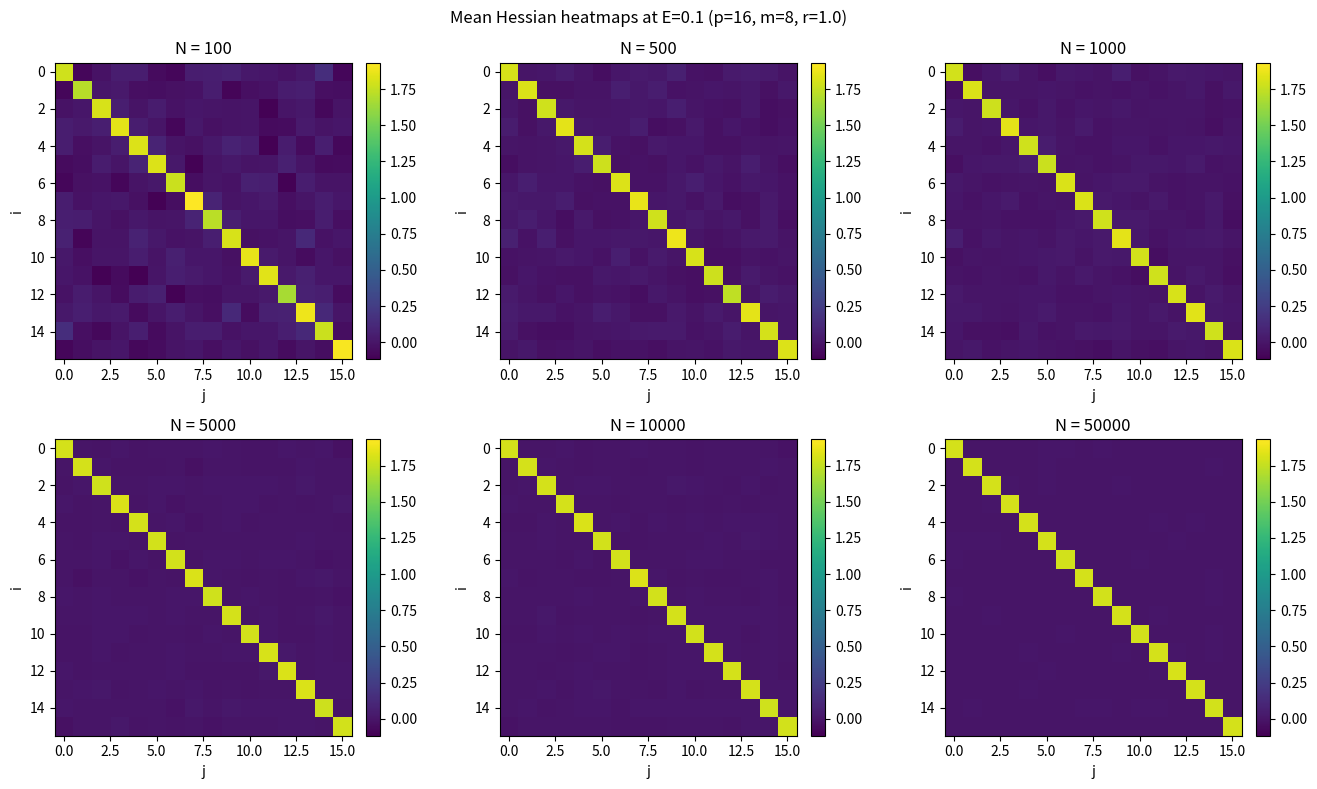
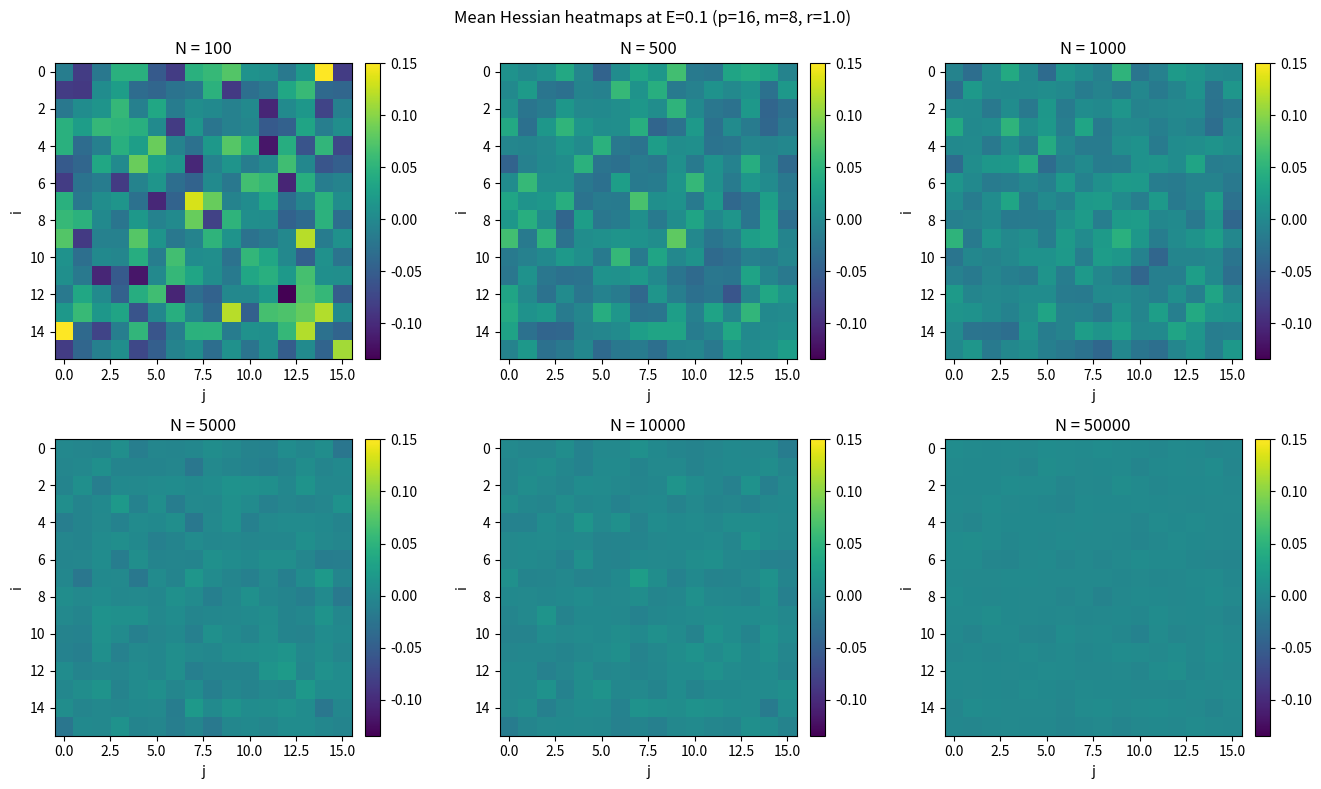

Generate these figures, in order, with matplotlib:
import numpy as np
import matplotlib.pyplot as plt

def theoretical_hessian_mean(E, p, m, r=1):
    """Compute the theoretical mean of the Hessian matrix."""
    return 2 * r * (1 - E) * np.eye(p)

def generate_hessian_matrices(E, p, r, m, N, seed=None):
    rng = np.random.default_rng(seed)

    # Wishart part: W = X^T X, X ~ N(0,1)^{(2m) x p}
    X = rng.standard_normal(size=(N, 2*m, p))
    W = np.matmul(X.transpose(0, 2, 1), X)  # (N,p,p)

    # GOE part: symmetric with offdiag var=1, diag var=2
    Y = rng.standard_normal(size=(N, p, p))
    GOE = (Y + np.swapaxes(Y, 1, 2)) / np.sqrt(2.0)

    # Assemble H
    H = (r/m) * W + (r/m) * np.sqrt(2*m*E) * GOE
    H = H - (2*r*E) * np.eye(p)[None, :, :]  # correct diagonal shift
    return H

def plot_mean_heatmaps(matrices, titles, E0, p, m, r, N_list):
    # Common color scale for fair visual comparison
    vmin = min(M.min() for M in matrices)
    vmax = max(M.max() for M in matrices)

    # Plot heatmaps
    n = len(titles); ncols = 3; nrows = (n + ncols - 1)//ncols
    fig, axes = plt.subplots(nrows, ncols, figsize=(4.5*ncols, 4*nrows))
    axes = np.atleast_1d(axes).ravel()

    for ax, N, M in zip(axes, N_list, matrices):
        im = ax.imshow(M, cmap="viridis", vmin=vmin, vmax=vmax, aspect="equal")
        ax.set_title(f"N = {N}")
        ax.set_xlabel("j"); ax.set_ylabel("i")
        fig.colorbar(im, ax=ax, fraction=0.046, pad=0.04)

    # Hide unused axes
    for j in range(len(titles), len(axes)):
        fig.delaxes(axes[j])

    fig.suptitle(f"Mean Hessian heatmaps at E={E0} (p={p}, m={m}, r={r})", fontsize=12)
    plt.tight_layout()
    plt.show()


if __name__ == "__main__":
    p, m, r = 16, 8, 1.0
    energies = np.linspace(0.0, 0.5, 201)
    E0 = 0.1                    # pick an energy to inspect
    N_list = [100, 500, 1000, 5000, 10000, 50000]
    seed = 42                   # for reproducibility

    # Compute mean Hessians for different N
    mean_mats = []
    for N in N_list:
        H = generate_hessian_matrices(E0, p, r, m, N, seed=seed)
        mean_mats.append(H.mean(axis=0))

    # Plot heatmaps
    titles = [f"N={N}" for N in N_list]
    plot_mean_heatmaps(mean_mats, titles, E0, p, m, r, N_list)

    # Difference from theoretical mean
    H_theory = theoretical_hessian_mean(E0, p, m, r)
    diff_mats = [M - H_theory for M in mean_mats]
    diff_titles = [f"N={N}, diff from theory" for N in N_list]
    plot_mean_heatmaps(diff_mats, diff_titles, E0, p, m, r, N_list)
